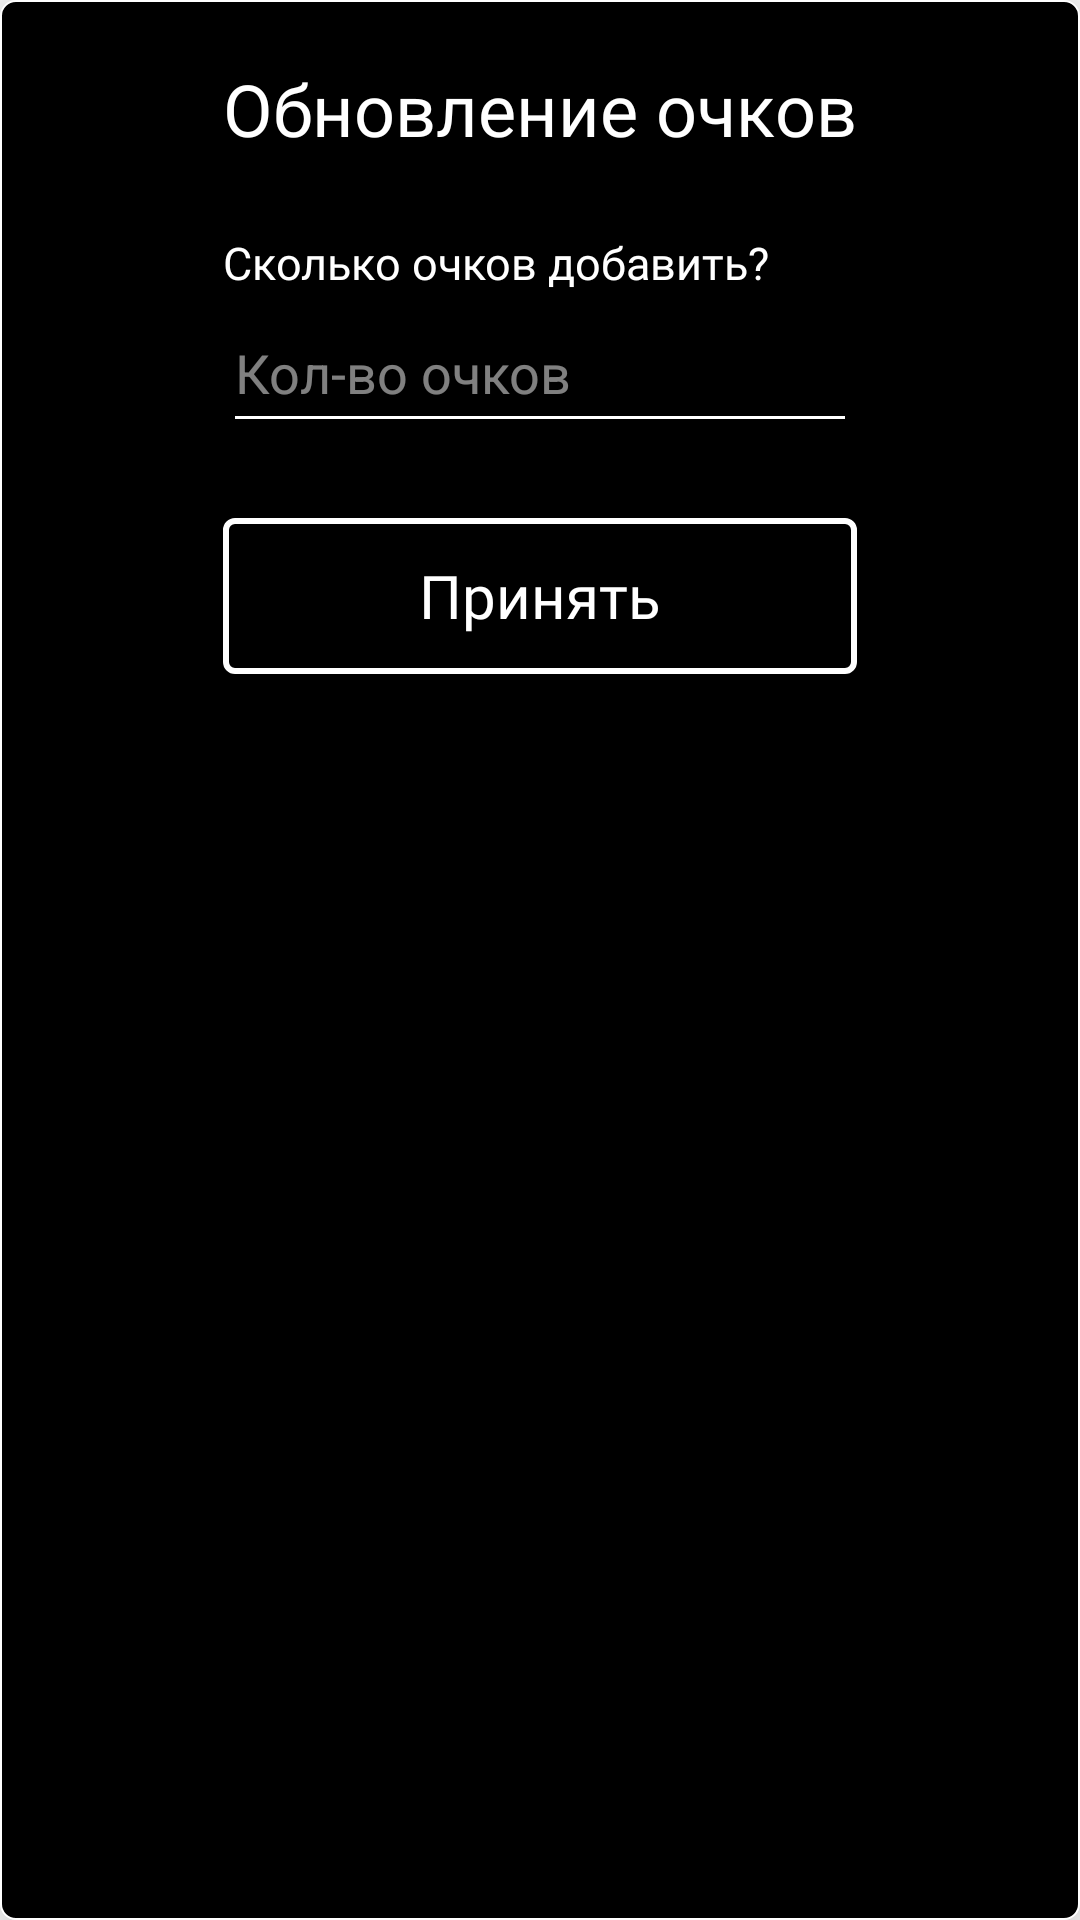

Write the Android layout XML for this screen, with the resource values it uses.
<!-- AndroidManifest.xml: application theme Theme.Spotrkom -->
<!-- res/layout/modal_add_point.xml -->
<?xml version="1.0" encoding="utf-8"?>
<androidx.constraintlayout.widget.ConstraintLayout xmlns:android="http://schemas.android.com/apk/res/android"
    xmlns:tools="http://schemas.android.com/tools"
    android:layout_width="300dp"
    android:layout_height="260dp"
    xmlns:app="http://schemas.android.com/apk/res-auto"
    android:layout_gravity="center"
    android:elevation="20dp"
    android:background="@drawable/background_modal">

    <TextView
        android:id="@+id/textView"
        android:layout_width="wrap_content"
        android:layout_height="wrap_content"
        android:layout_marginTop="20dp"
        android:fontFamily="@font/nunito_bold"
        android:text="Обновление очков"
        android:textColor="@color/white"
        android:textSize="24sp"
        app:layout_constraintEnd_toEndOf="parent"
        app:layout_constraintStart_toStartOf="parent"
        app:layout_constraintTop_toTopOf="parent" />

    <TextView
        android:id="@+id/textView2"
        android:layout_width="wrap_content"
        android:layout_height="wrap_content"
        android:layout_marginTop="25dp"
        android:fontFamily="@font/nunito_bold"
        android:text="Сколько очков добавить?"
        android:textColor="@color/white"
        android:textSize="15sp"
        app:layout_constraintStart_toStartOf="@+id/textView"
        app:layout_constraintTop_toBottomOf="@+id/textView" />

    <EditText
        android:id="@+id/etAddPoint"
        android:layout_width="0dp"
        android:layout_height="50dp"
        android:ems="10"
        android:hint="Кол-во очков"
        android:textColorHint="#80FFFFFF"
        android:textColor="@color/white"
        android:maxLength="5"
        android:backgroundTint="@color/white"
        android:inputType="number"
        app:layout_constraintEnd_toEndOf="@+id/textView"
        app:layout_constraintStart_toStartOf="@+id/textView2"
        app:layout_constraintTop_toBottomOf="@+id/textView2" />

    <androidx.appcompat.widget.AppCompatButton
        android:id="@+id/btnAddPoint"
        android:layout_width="0dp"
        android:layout_height="52dp"
        android:layout_marginTop="25dp"
        android:background="@drawable/background_button"
        android:fontFamily="@font/nunito_semi_bold"
        android:text="Принять"
        android:textAllCaps="false"
        android:textColor="@color/white"
        android:textSize="20sp"
        app:layout_constraintEnd_toEndOf="@+id/etAddPoint"
        app:layout_constraintHorizontal_bias="0.0"
        app:layout_constraintStart_toStartOf="@+id/etAddPoint"
        app:layout_constraintTop_toBottomOf="@+id/etAddPoint" />


</androidx.constraintlayout.widget.ConstraintLayout>
<!-- resources referenced by this layout -->
<resources>
  <color name="white">#FFFFFFFF</color>
  <!-- drawable background_button (drawable) -->
  <?xml version="1.0" encoding="utf-8"?>
  <shape xmlns:android="http://schemas.android.com/apk/res/android"
      android:shape="rectangle">
  
      <corners android:radius="3dp"/>
  
      <solid android:color="@color/black"/>
  
      <stroke android:color="@color/white"
          android:width="2dp"/>
  
  </shape>
  <!-- drawable background_modal (drawable) -->
  <?xml version="1.0" encoding="utf-8"?>
  <shape xmlns:android="http://schemas.android.com/apk/res/android"
      android:shape="rectangle">
  
      <corners
          android:radius="5dp"/>
  
      <solid android:color="@color/black"/>
  
      <stroke android:color="@color/white" android:width="0.5dp"/>
  
  </shape>
  <style name="Theme.Spotrkom" parent="Theme.MaterialComponents.Light.NoActionBar">
          
          <item name="colorPrimary">@color/white</item>
          <item name="colorPrimaryVariant">@color/white</item>
          <item name="colorOnPrimary">@color/black</item>
          
          <item name="colorSecondary">@color/white</item>
          <item name="android:windowActionBarOverlay">true</item>
          <item name="colorSecondaryVariant">@color/white</item>
          <item name="colorOnSecondary">@color/white</item>
          
          <item name="android:statusBarColor">@color/black</item>
          
      </style>
  <color name="black">#FF000000</color>
</resources>
